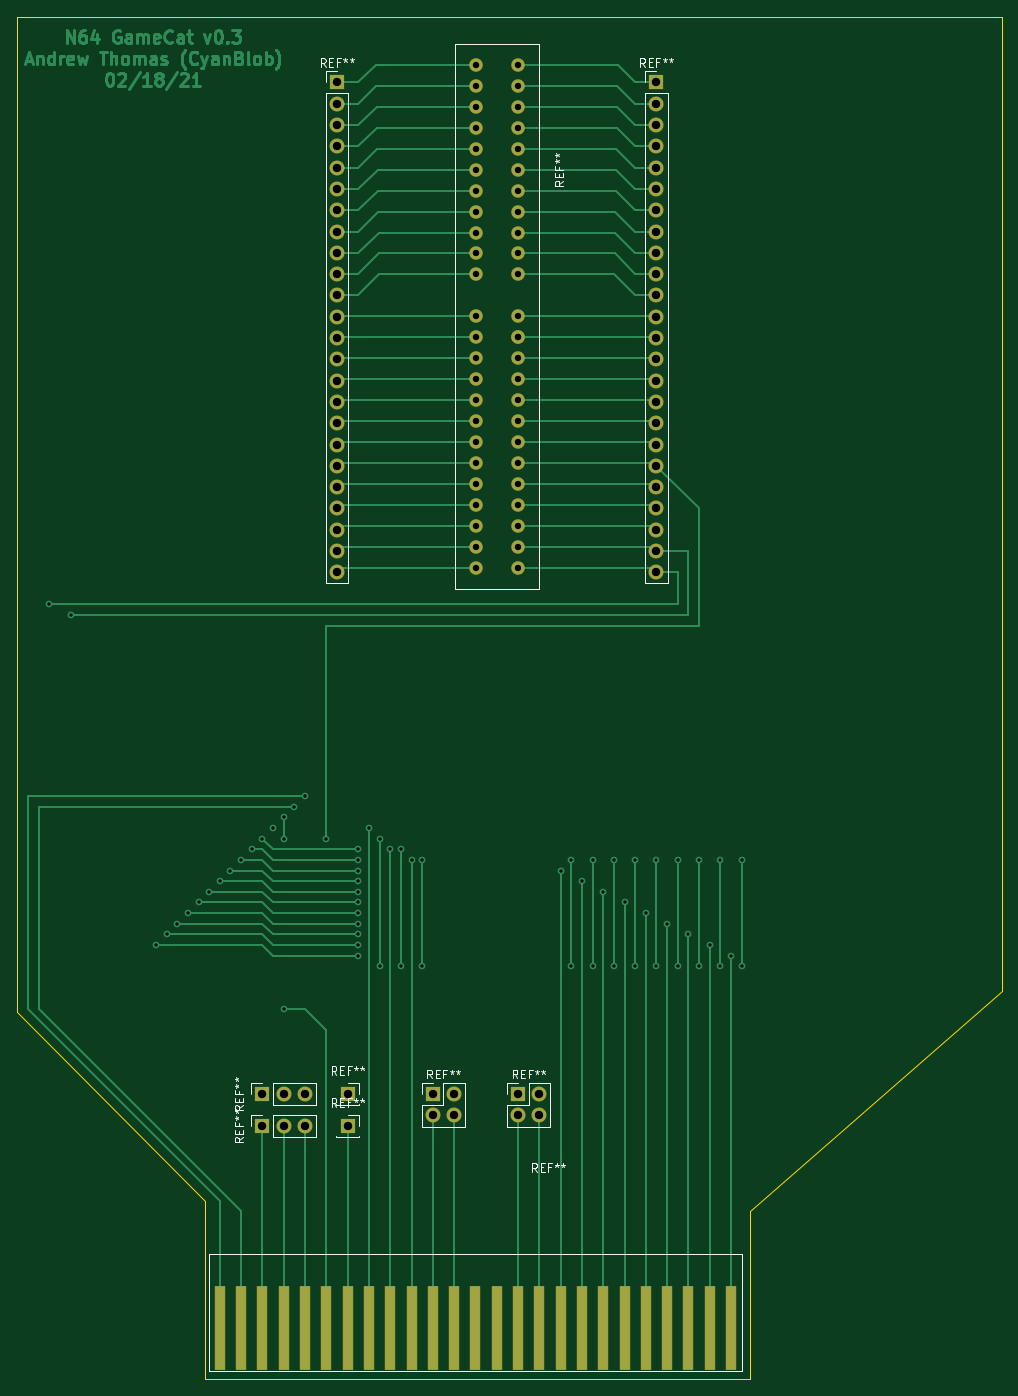
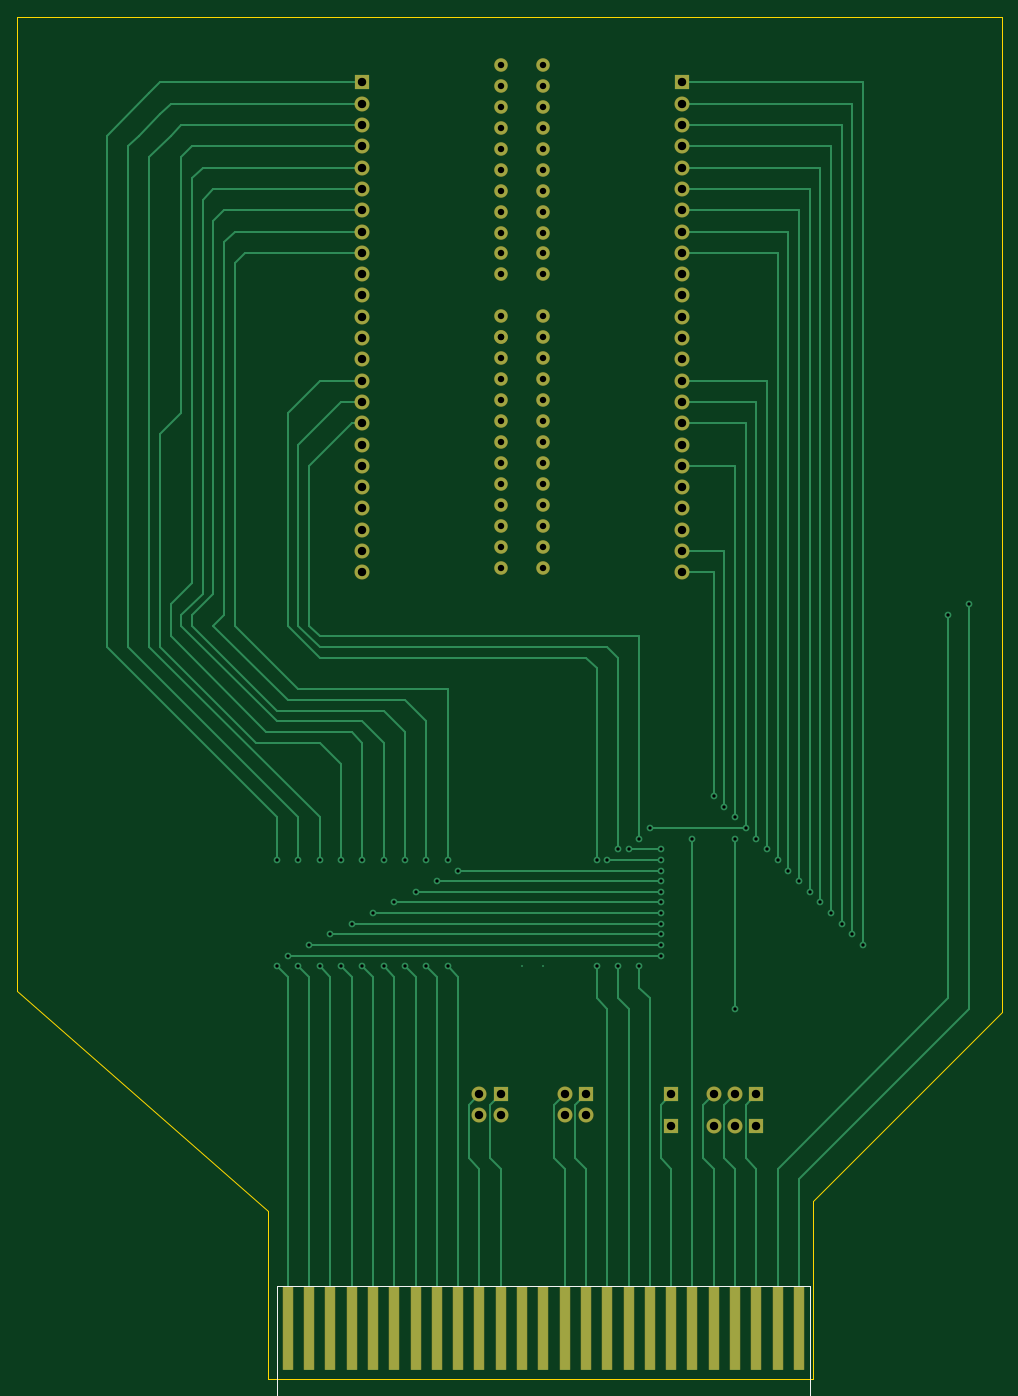
Circuit board: 11 layer files. Board 117.5 x 162.5 mm.
- bottom_copper: n64_gamecat-B_Cu.gbr (22566 bytes)
- bottom_mask: n64_gamecat-B_Mask.gbr (4435 bytes)
- paste: n64_gamecat-B_Paste.gbr (1184 bytes)
- bottom_silk: n64_gamecat-B_SilkS.gbr (1797 bytes)
- outline: n64_gamecat-Edge_Cuts.gbr (908 bytes)
- top_copper: n64_gamecat-F_Cu.gbr (34462 bytes)
- top_mask: n64_gamecat-F_Mask.gbr (4435 bytes)
- paste: n64_gamecat-F_Paste.gbr (1184 bytes)
- top_silk: n64_gamecat-F_SilkS.gbr (13963 bytes)
- drill: n64_gamecat-NPTH.drl (284 bytes)
- drill: n64_gamecat-PTH.drl (2556 bytes)

=== bottom_copper: n64_gamecat-B_Cu.gbr (22566 bytes, source omitted) ===
=== bottom_mask: n64_gamecat-B_Mask.gbr (4435 bytes, source omitted) ===
=== paste: n64_gamecat-B_Paste.gbr ===
%TF.GenerationSoftware,KiCad,Pcbnew,5.1.6+dfsg1-1*%
%TF.CreationDate,2021-02-18T23:58:33-06:00*%
%TF.ProjectId,n64_gamecat,6e36345f-6761-46d6-9563-61742e6b6963,rev?*%
%TF.SameCoordinates,Original*%
%TF.FileFunction,Paste,Bot*%
%TF.FilePolarity,Positive*%
%FSLAX46Y46*%
G04 Gerber Fmt 4.6, Leading zero omitted, Abs format (unit mm)*
G04 Created by KiCad (PCBNEW 5.1.6+dfsg1-1) date 2021-02-18 23:58:33*
%MOMM*%
%LPD*%
G01*
G04 APERTURE LIST*
%ADD10R,1.270000X10.000000*%
G04 APERTURE END LIST*
D10*
%TO.C,REF\u002A\u002A*%
X170180000Y-171450000D03*
X167640000Y-171450000D03*
X165100000Y-171450000D03*
X162560000Y-171450000D03*
X160020000Y-171450000D03*
X157480000Y-171450000D03*
X154940000Y-171450000D03*
X152400000Y-171450000D03*
X149860000Y-171450000D03*
X147320000Y-171450000D03*
X144780000Y-171450000D03*
X142240000Y-171450000D03*
X139700000Y-171450000D03*
X137160000Y-171450000D03*
X134620000Y-171450000D03*
X132080000Y-171450000D03*
X129540000Y-171450000D03*
X127000000Y-171450000D03*
X124460000Y-171450000D03*
X121920000Y-171450000D03*
X119380000Y-171450000D03*
X116840000Y-171450000D03*
X114300000Y-171450000D03*
X111760000Y-171450000D03*
X109220000Y-171450000D03*
%TD*%
M02*

=== bottom_silk: n64_gamecat-B_SilkS.gbr ===
%TF.GenerationSoftware,KiCad,Pcbnew,5.1.6+dfsg1-1*%
%TF.CreationDate,2021-02-18T23:58:33-06:00*%
%TF.ProjectId,n64_gamecat,6e36345f-6761-46d6-9563-61742e6b6963,rev?*%
%TF.SameCoordinates,Original*%
%TF.FileFunction,Legend,Bot*%
%TF.FilePolarity,Positive*%
%FSLAX46Y46*%
G04 Gerber Fmt 4.6, Leading zero omitted, Abs format (unit mm)*
G04 Created by KiCad (PCBNEW 5.1.6+dfsg1-1) date 2021-02-18 23:58:33*
%MOMM*%
%LPD*%
G01*
G04 APERTURE LIST*
%ADD10C,0.120000*%
%ADD11C,0.150000*%
G04 APERTURE END LIST*
D10*
%TO.C,REF\u002A\u002A*%
X107950000Y-166370000D02*
X107950000Y-180340000D01*
X107950000Y-180340000D02*
X171450000Y-180340000D01*
X171450000Y-180340000D02*
X171450000Y-166370000D01*
X171450000Y-166370000D02*
X107950000Y-166370000D01*
D11*
X149723333Y-191032380D02*
X150056666Y-190556190D01*
X150294761Y-191032380D02*
X150294761Y-190032380D01*
X149913809Y-190032380D01*
X149818571Y-190080000D01*
X149770952Y-190127619D01*
X149723333Y-190222857D01*
X149723333Y-190365714D01*
X149770952Y-190460952D01*
X149818571Y-190508571D01*
X149913809Y-190556190D01*
X150294761Y-190556190D01*
X149294761Y-190508571D02*
X148961428Y-190508571D01*
X148818571Y-191032380D02*
X149294761Y-191032380D01*
X149294761Y-190032380D01*
X148818571Y-190032380D01*
X148056666Y-190508571D02*
X148390000Y-190508571D01*
X148390000Y-191032380D02*
X148390000Y-190032380D01*
X147913809Y-190032380D01*
X147390000Y-190032380D02*
X147390000Y-190270476D01*
X147628095Y-190175238D02*
X147390000Y-190270476D01*
X147151904Y-190175238D01*
X147532857Y-190460952D02*
X147390000Y-190270476D01*
X147247142Y-190460952D01*
X146628095Y-190032380D02*
X146628095Y-190270476D01*
X146866190Y-190175238D02*
X146628095Y-190270476D01*
X146390000Y-190175238D01*
X146770952Y-190460952D02*
X146628095Y-190270476D01*
X146485238Y-190460952D01*
%TD*%
M02*

=== outline: n64_gamecat-Edge_Cuts.gbr ===
%TF.GenerationSoftware,KiCad,Pcbnew,5.1.6+dfsg1-1*%
%TF.CreationDate,2021-02-18T23:58:33-06:00*%
%TF.ProjectId,n64_gamecat,6e36345f-6761-46d6-9563-61742e6b6963,rev?*%
%TF.SameCoordinates,Original*%
%TF.FileFunction,Profile,NP*%
%FSLAX46Y46*%
G04 Gerber Fmt 4.6, Leading zero omitted, Abs format (unit mm)*
G04 Created by KiCad (PCBNEW 5.1.6+dfsg1-1) date 2021-02-18 23:58:33*
%MOMM*%
%LPD*%
G01*
G04 APERTURE LIST*
%TA.AperFunction,Profile*%
%ADD10C,0.050000*%
%TD*%
G04 APERTURE END LIST*
D10*
X107500000Y-177500000D02*
X172500000Y-177500000D01*
X107500000Y-156250000D02*
X107500000Y-177500000D01*
X85000000Y-133750000D02*
X107500000Y-156250000D01*
X85000000Y-15000000D02*
X85000000Y-133750000D01*
X202500000Y-15000000D02*
X85000000Y-15000000D01*
X202500000Y-131250000D02*
X202500000Y-15000000D01*
X172500000Y-157500000D02*
X202500000Y-131250000D01*
X172500000Y-177500000D02*
X172500000Y-157500000D01*
M02*

=== top_copper: n64_gamecat-F_Cu.gbr (34462 bytes, source omitted) ===
=== top_mask: n64_gamecat-F_Mask.gbr ===
%TF.GenerationSoftware,KiCad,Pcbnew,5.1.6+dfsg1-1*%
%TF.CreationDate,2021-02-18T23:58:33-06:00*%
%TF.ProjectId,n64_gamecat,6e36345f-6761-46d6-9563-61742e6b6963,rev?*%
%TF.SameCoordinates,Original*%
%TF.FileFunction,Soldermask,Top*%
%TF.FilePolarity,Negative*%
%FSLAX46Y46*%
G04 Gerber Fmt 4.6, Leading zero omitted, Abs format (unit mm)*
G04 Created by KiCad (PCBNEW 5.1.6+dfsg1-1) date 2021-02-18 23:58:33*
%MOMM*%
%LPD*%
G01*
G04 APERTURE LIST*
%ADD10O,1.800000X1.800000*%
%ADD11R,1.800000X1.800000*%
%ADD12R,1.370000X10.100000*%
%ADD13C,1.624000*%
G04 APERTURE END LIST*
D10*
%TO.C,REF\u002A\u002A*%
X147320000Y-146050000D03*
X144780000Y-146050000D03*
X147320000Y-143510000D03*
D11*
X144780000Y-143510000D03*
%TD*%
D10*
%TO.C,REF\u002A\u002A*%
X137160000Y-146050000D03*
X134620000Y-146050000D03*
X137160000Y-143510000D03*
D11*
X134620000Y-143510000D03*
%TD*%
D10*
%TO.C,REF\u002A\u002A*%
X119380000Y-143510000D03*
X116840000Y-143510000D03*
D11*
X114300000Y-143510000D03*
%TD*%
D10*
%TO.C,REF\u002A\u002A*%
X119380000Y-147320000D03*
X116840000Y-147320000D03*
D11*
X114300000Y-147320000D03*
%TD*%
%TO.C,REF\u002A\u002A*%
X124460000Y-147320000D03*
%TD*%
%TO.C,REF\u002A\u002A*%
X124460000Y-143510000D03*
%TD*%
D10*
%TO.C,REF\u002A\u002A*%
X161290000Y-81280000D03*
X161290000Y-78740000D03*
X161290000Y-76200000D03*
X161290000Y-73660000D03*
X161290000Y-71120000D03*
X161290000Y-68580000D03*
X161290000Y-66040000D03*
X161290000Y-63500000D03*
X161290000Y-60960000D03*
X161290000Y-58420000D03*
X161290000Y-55880000D03*
X161290000Y-53340000D03*
X161290000Y-50800000D03*
X161290000Y-48260000D03*
X161290000Y-45720000D03*
X161290000Y-43180000D03*
X161290000Y-40640000D03*
X161290000Y-38100000D03*
X161290000Y-35560000D03*
X161290000Y-33020000D03*
X161290000Y-30480000D03*
X161290000Y-27940000D03*
X161290000Y-25400000D03*
D11*
X161290000Y-22860000D03*
%TD*%
%TO.C,REF\u002A\u002A*%
X123190000Y-22860000D03*
D10*
X123190000Y-25400000D03*
X123190000Y-27940000D03*
X123190000Y-30480000D03*
X123190000Y-33020000D03*
X123190000Y-35560000D03*
X123190000Y-38100000D03*
X123190000Y-40640000D03*
X123190000Y-43180000D03*
X123190000Y-45720000D03*
X123190000Y-48260000D03*
X123190000Y-50800000D03*
X123190000Y-53340000D03*
X123190000Y-55880000D03*
X123190000Y-58420000D03*
X123190000Y-60960000D03*
X123190000Y-63500000D03*
X123190000Y-66040000D03*
X123190000Y-68580000D03*
X123190000Y-71120000D03*
X123190000Y-73660000D03*
X123190000Y-76200000D03*
X123190000Y-78740000D03*
X123190000Y-81280000D03*
%TD*%
D12*
%TO.C,REF\u002A\u002A*%
X170180000Y-171450000D03*
X167640000Y-171450000D03*
X165100000Y-171450000D03*
X162560000Y-171450000D03*
X160020000Y-171450000D03*
X157480000Y-171450000D03*
X154940000Y-171450000D03*
X152400000Y-171450000D03*
X149860000Y-171450000D03*
X147320000Y-171450000D03*
X144780000Y-171450000D03*
X142240000Y-171450000D03*
X139700000Y-171450000D03*
X137160000Y-171450000D03*
X134620000Y-171450000D03*
X132080000Y-171450000D03*
X129540000Y-171450000D03*
X127000000Y-171450000D03*
X124460000Y-171450000D03*
X121920000Y-171450000D03*
X119380000Y-171450000D03*
X116840000Y-171450000D03*
X114300000Y-171450000D03*
X111760000Y-171450000D03*
X109220000Y-171450000D03*
%TD*%
D13*
%TO.C,REF\u002A\u002A*%
X139740000Y-80760000D03*
X144740000Y-80760000D03*
X139740000Y-78260000D03*
X139740000Y-75760000D03*
X139740000Y-73260000D03*
X139740000Y-70760000D03*
X139740000Y-68260000D03*
X139740000Y-65760000D03*
X139740000Y-63260000D03*
X139740000Y-60760000D03*
X139740000Y-58260000D03*
X139740000Y-55760000D03*
X139740000Y-53260000D03*
X139740000Y-50760000D03*
X139740000Y-45760000D03*
X139740000Y-43260000D03*
X139740000Y-40760000D03*
X139740000Y-38260000D03*
X139740000Y-35760000D03*
X139740000Y-33260000D03*
X139740000Y-30760000D03*
X139740000Y-28260000D03*
X139740000Y-25760000D03*
X139740000Y-23260000D03*
X139740000Y-20760000D03*
X144740000Y-20760000D03*
X144740000Y-23260000D03*
X144740000Y-25760000D03*
X144740000Y-28260000D03*
X144740000Y-30760000D03*
X144740000Y-33260000D03*
X144740000Y-35760000D03*
X144740000Y-38260000D03*
X144740000Y-40760000D03*
X144740000Y-43260000D03*
X144740000Y-45760000D03*
X144740000Y-50760000D03*
X144740000Y-53260000D03*
X144740000Y-53260000D03*
X144740000Y-55760000D03*
X144740000Y-58260000D03*
X144740000Y-60760000D03*
X144740000Y-63260000D03*
X144740000Y-65760000D03*
X144740000Y-68260000D03*
X144740000Y-70760000D03*
X144740000Y-73260000D03*
X144740000Y-75760000D03*
X144740000Y-78260000D03*
%TD*%
M02*

=== paste: n64_gamecat-F_Paste.gbr ===
%TF.GenerationSoftware,KiCad,Pcbnew,5.1.6+dfsg1-1*%
%TF.CreationDate,2021-02-18T23:58:33-06:00*%
%TF.ProjectId,n64_gamecat,6e36345f-6761-46d6-9563-61742e6b6963,rev?*%
%TF.SameCoordinates,Original*%
%TF.FileFunction,Paste,Top*%
%TF.FilePolarity,Positive*%
%FSLAX46Y46*%
G04 Gerber Fmt 4.6, Leading zero omitted, Abs format (unit mm)*
G04 Created by KiCad (PCBNEW 5.1.6+dfsg1-1) date 2021-02-18 23:58:33*
%MOMM*%
%LPD*%
G01*
G04 APERTURE LIST*
%ADD10R,1.270000X10.000000*%
G04 APERTURE END LIST*
D10*
%TO.C,REF\u002A\u002A*%
X170180000Y-171450000D03*
X167640000Y-171450000D03*
X165100000Y-171450000D03*
X162560000Y-171450000D03*
X160020000Y-171450000D03*
X157480000Y-171450000D03*
X154940000Y-171450000D03*
X152400000Y-171450000D03*
X149860000Y-171450000D03*
X147320000Y-171450000D03*
X144780000Y-171450000D03*
X142240000Y-171450000D03*
X139700000Y-171450000D03*
X137160000Y-171450000D03*
X134620000Y-171450000D03*
X132080000Y-171450000D03*
X129540000Y-171450000D03*
X127000000Y-171450000D03*
X124460000Y-171450000D03*
X121920000Y-171450000D03*
X119380000Y-171450000D03*
X116840000Y-171450000D03*
X114300000Y-171450000D03*
X111760000Y-171450000D03*
X109220000Y-171450000D03*
%TD*%
M02*

=== top_silk: n64_gamecat-F_SilkS.gbr (13963 bytes, source omitted) ===
=== drill: n64_gamecat-NPTH.drl ===
M48
; DRILL file {KiCad 5.1.6+dfsg1-1} date Thu Feb 18 23:58:02 2021
; FORMAT={-:-/ absolute / inch / decimal}
; #@! TF.CreationDate,2021-02-18T23:58:02-06:00
; #@! TF.GenerationSoftware,Kicad,Pcbnew,5.1.6+dfsg1-1
; #@! TF.FileFunction,NonPlated,1,2,NPTH
FMAT,2
INCH
%
G90
G05
T0
M30

=== drill: n64_gamecat-PTH.drl ===
M48
; DRILL file {KiCad 5.1.6+dfsg1-1} date Thu Feb 18 23:58:02 2021
; FORMAT={-:-/ absolute / inch / decimal}
; #@! TF.CreationDate,2021-02-18T23:58:02-06:00
; #@! TF.GenerationSoftware,Kicad,Pcbnew,5.1.6+dfsg1-1
; #@! TF.FileFunction,Plated,1,2,PTH
FMAT,2
INCH
T1C0.0157
T2C0.0300
T3C0.0394
%
G90
G05
T1
X3.5Y-3.35
X3.6Y-3.4
X4.0Y-4.95
X4.05Y-4.9
X4.1Y-4.85
X4.15Y-4.8
X4.2Y-4.75
X4.25Y-4.7
X4.3Y-4.65
X4.35Y-4.6
X4.4Y-4.55
X4.45Y-4.5
X4.5Y-4.45
X4.55Y-4.4
X4.6Y-4.35
X4.6Y-4.45
X4.6Y-5.25
X4.65Y-4.3
X4.7Y-4.25
X4.8Y-4.45
X4.95Y-4.5
X4.95Y-4.55
X4.95Y-4.6
X4.95Y-4.65
X4.95Y-4.7
X4.95Y-4.75
X4.95Y-4.8
X4.95Y-4.85
X4.95Y-4.9
X4.95Y-4.95
X4.95Y-5.0
X5.0Y-4.4
X5.05Y-4.45
X5.05Y-5.05
X5.1Y-4.5
X5.15Y-4.5
X5.15Y-5.05
X5.2Y-4.55
X5.25Y-4.55
X5.25Y-5.05
X5.9Y-4.6
X5.95Y-4.55
X5.95Y-5.05
X6.0Y-4.65
X6.05Y-4.55
X6.05Y-5.05
X6.1Y-4.7
X6.15Y-4.55
X6.15Y-5.05
X6.2Y-4.75
X6.25Y-4.55
X6.25Y-5.05
X6.3Y-4.8
X6.35Y-4.55
X6.35Y-5.05
X6.4Y-4.85
X6.45Y-4.55
X6.45Y-5.05
X6.5Y-4.9
X6.55Y-4.55
X6.55Y-5.05
X6.6Y-4.95
X6.65Y-4.55
X6.65Y-5.05
X6.7Y-5.0
X6.75Y-4.55
X6.75Y-5.05
T2
X5.5016Y-0.8173
X5.5016Y-0.9157
X5.5016Y-1.0142
X5.5016Y-1.1126
X5.5016Y-1.211
X5.5016Y-1.3094
X5.5016Y-1.4079
X5.5016Y-1.5063
X5.5016Y-1.6047
X5.5016Y-1.7031
X5.5016Y-1.8016
X5.5016Y-1.9984
X5.5016Y-2.0969
X5.5016Y-2.1953
X5.5016Y-2.2937
X5.5016Y-2.3921
X5.5016Y-2.4906
X5.5016Y-2.589
X5.5016Y-2.6874
X5.5016Y-2.7858
X5.5016Y-2.8843
X5.5016Y-2.9827
X5.5016Y-3.0811
X5.5016Y-3.1795
X5.6984Y-0.8173
X5.6984Y-0.9157
X5.6984Y-1.0142
X5.6984Y-1.1126
X5.6984Y-1.211
X5.6984Y-1.3094
X5.6984Y-1.4079
X5.6984Y-1.5063
X5.6984Y-1.6047
X5.6984Y-1.7031
X5.6984Y-1.8016
X5.6984Y-1.9984
X5.6984Y-2.0969
X5.6984Y-2.0969
X5.6984Y-2.1953
X5.6984Y-2.2937
X5.6984Y-2.3921
X5.6984Y-2.4906
X5.6984Y-2.589
X5.6984Y-2.6874
X5.6984Y-2.7858
X5.6984Y-2.8843
X5.6984Y-2.9827
X5.6984Y-3.0811
X5.6984Y-3.1795
T3
X5.3Y-5.65
X5.3Y-5.75
X5.4Y-5.65
X5.4Y-5.75
X4.9Y-5.65
X4.85Y-0.9
X4.85Y-1.0
X4.85Y-1.1
X4.85Y-1.2
X4.85Y-1.3
X4.85Y-1.4
X4.85Y-1.5
X4.85Y-1.6
X4.85Y-1.7
X4.85Y-1.8
X4.85Y-1.9
X4.85Y-2.0
X4.85Y-2.1
X4.85Y-2.2
X4.85Y-2.3
X4.85Y-2.4
X4.85Y-2.5
X4.85Y-2.6
X4.85Y-2.7
X4.85Y-2.8
X4.85Y-2.9
X4.85Y-3.0
X4.85Y-3.1
X4.85Y-3.2
X5.7Y-5.65
X5.7Y-5.75
X5.8Y-5.65
X5.8Y-5.75
X6.35Y-0.9
X6.35Y-1.0
X6.35Y-1.1
X6.35Y-1.2
X6.35Y-1.3
X6.35Y-1.4
X6.35Y-1.5
X6.35Y-1.6
X6.35Y-1.7
X6.35Y-1.8
X6.35Y-1.9
X6.35Y-2.0
X6.35Y-2.1
X6.35Y-2.2
X6.35Y-2.3
X6.35Y-2.4
X6.35Y-2.5
X6.35Y-2.6
X6.35Y-2.7
X6.35Y-2.8
X6.35Y-2.9
X6.35Y-3.0
X6.35Y-3.1
X6.35Y-3.2
X4.5Y-5.8
X4.6Y-5.8
X4.7Y-5.8
X4.5Y-5.65
X4.6Y-5.65
X4.7Y-5.65
X4.9Y-5.8
T0
M30
